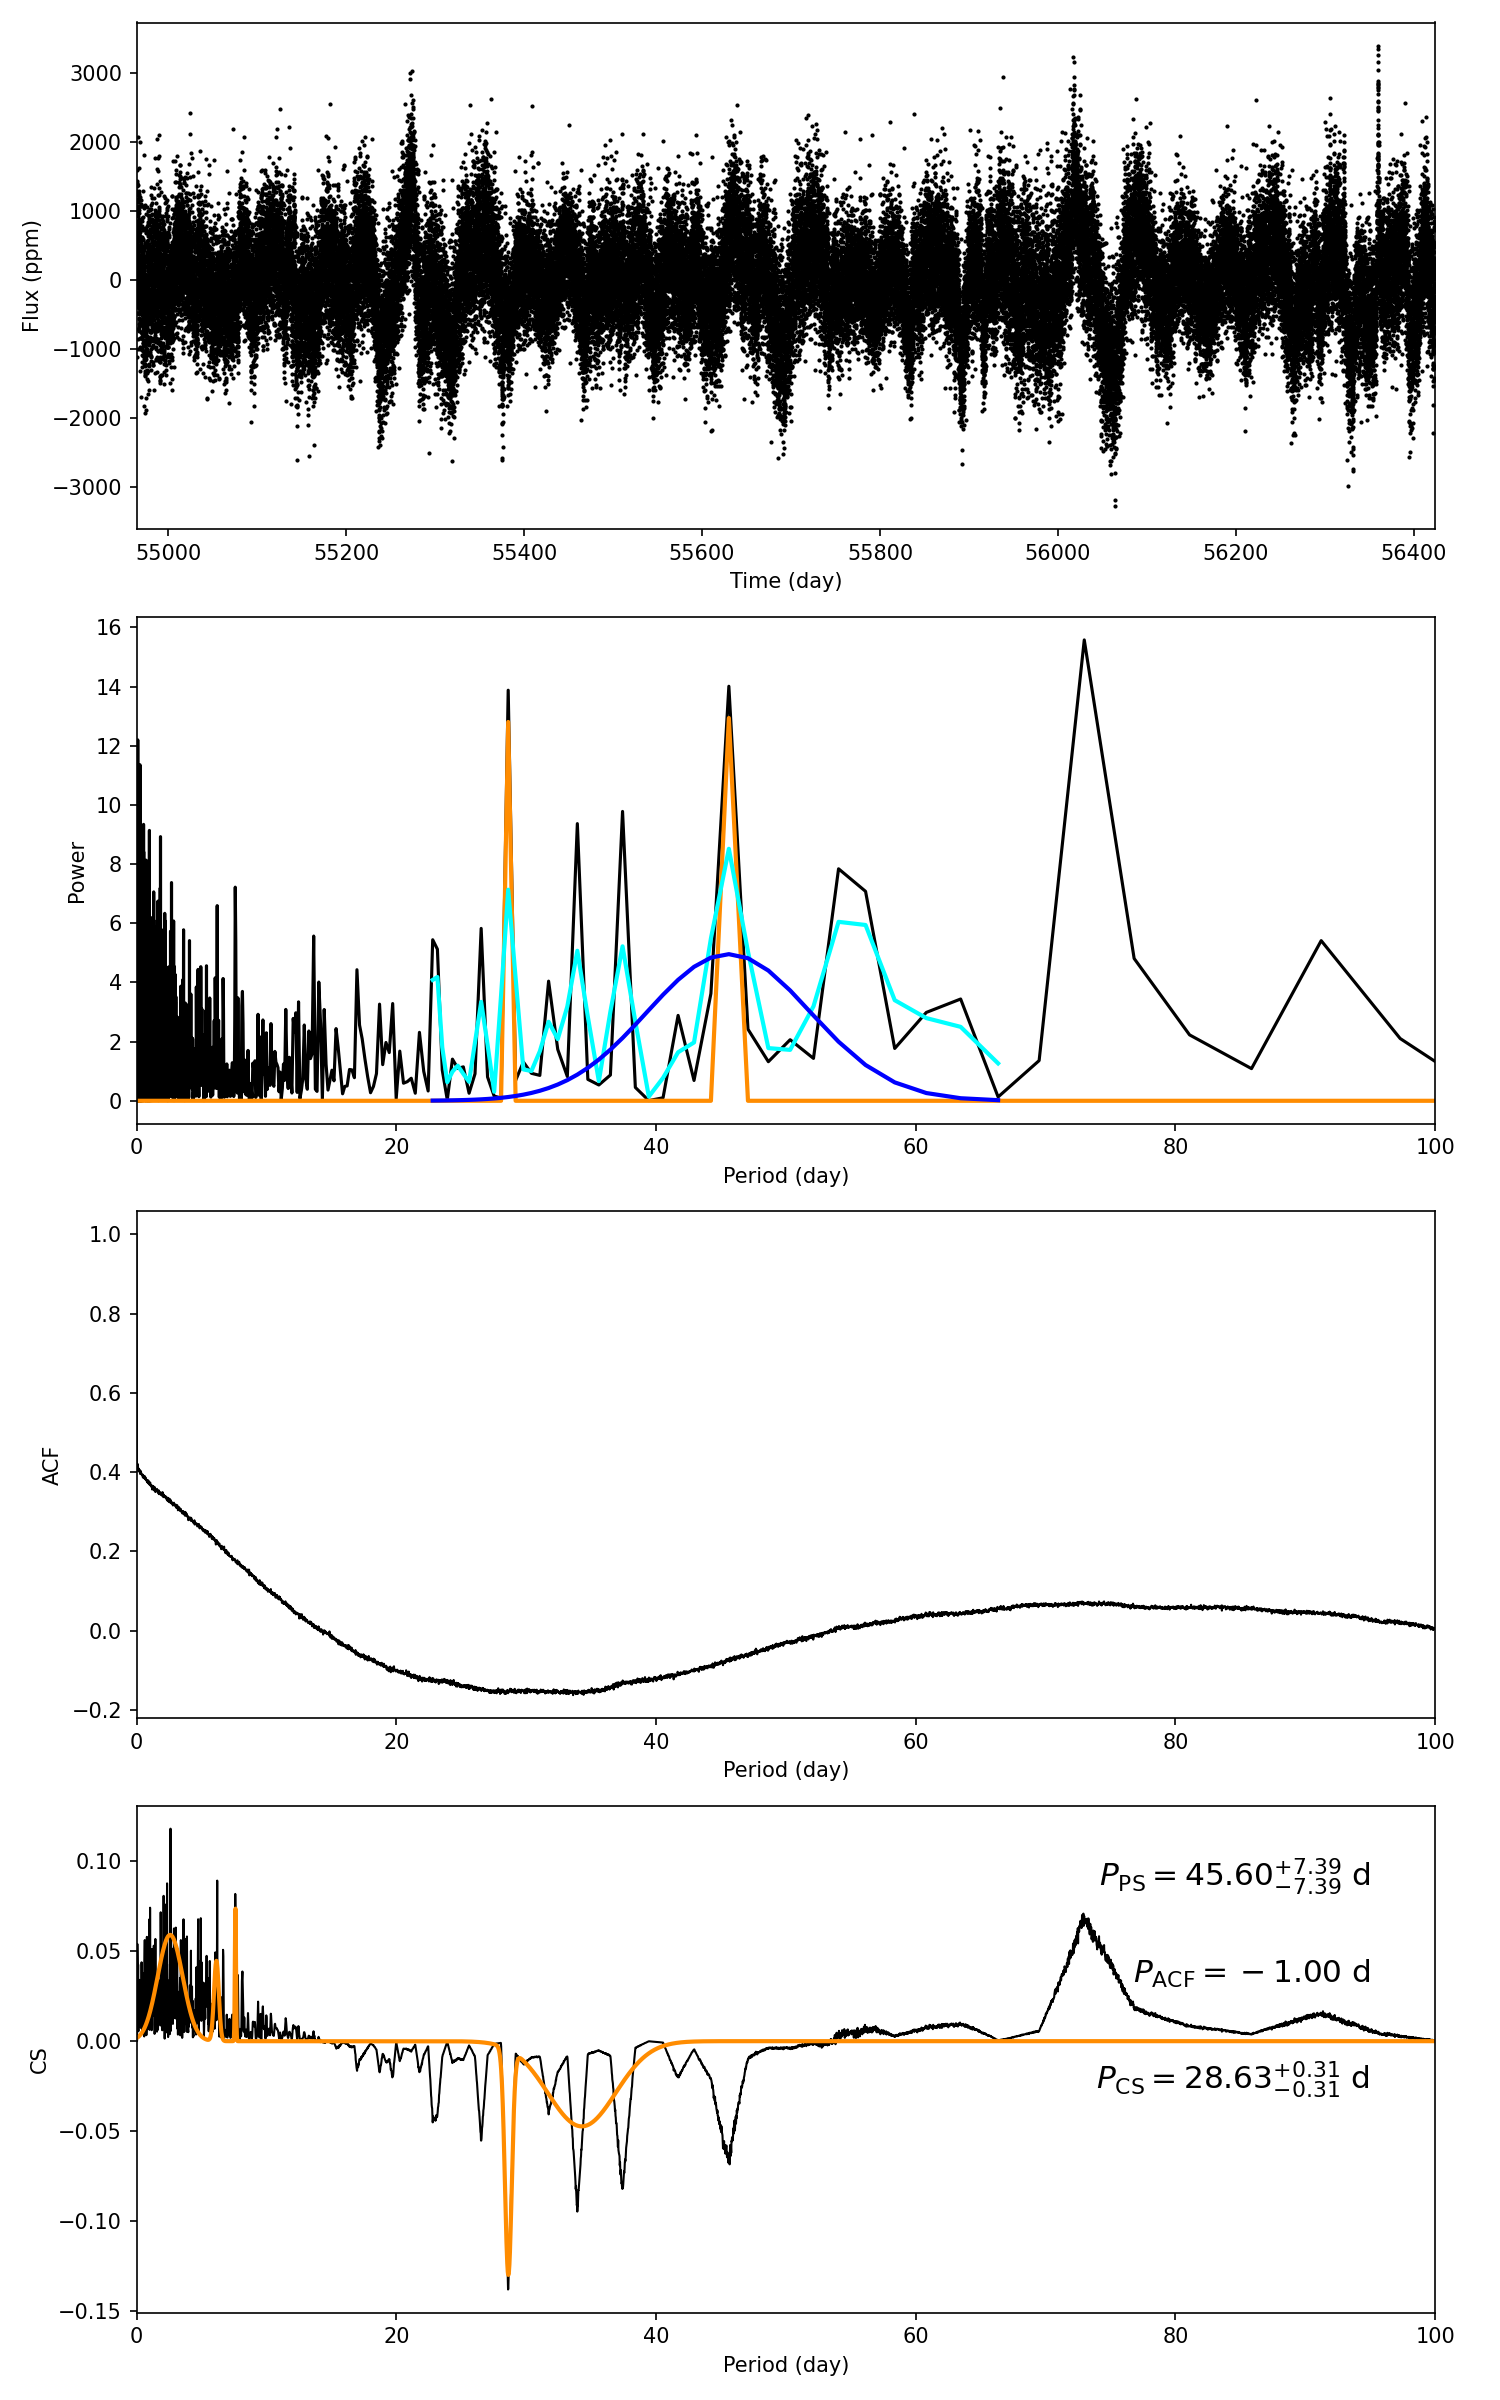

Source data for this figure (header and first rows):
target_id, prot_ps, prot_acf, prot_cs, e_prot_ps, E_prot_ps, e_prot_acf, E_prot_acf, e_prot_cs, E_prot_cs, sph_ps, sph_acf, sph_cs, e_sph_ps, e_sph_acf, e_sph_cs, h_ps, fa_prob_ps, hacf, gacf, hcs
9712531, 45.6, -1.0, 28.63, 7.389, 7.389, -1.0, -1.0, 0.3052, 0.3052, 679.3, -1.0, 671.2, 77.98, -1.0, 100.2, 14.01, 8.234557699284205e-07, -1.0, -1.0, 0.1181
